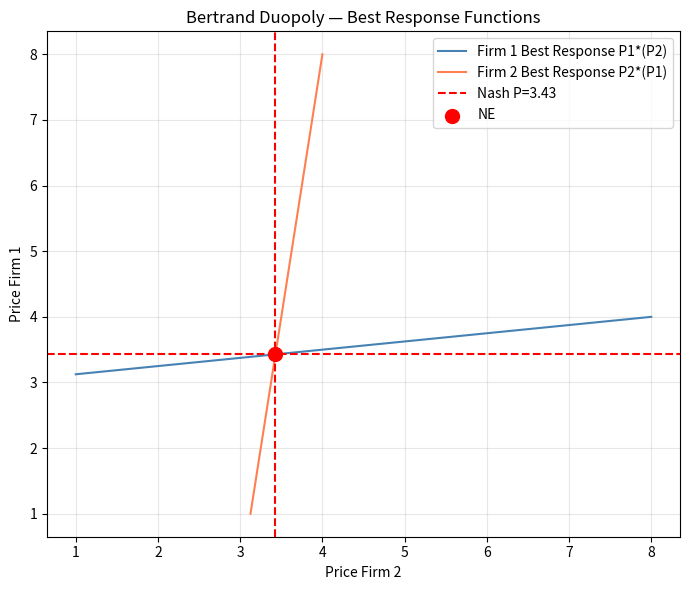

Write the Python code that produced this figure. (Note: this script raises an exception after producing the figure.)
import numpy as np
import matplotlib.pyplot as plt
import matplotlib.patches as mpatches

# Payoff matrix: (Player A payoff, Player B payoff)
# Rows: Player A (Cooperate, Defect)
# Cols: Player B (Cooperate, Defect)
payoff_matrix = {
    ('C', 'C'): (3, 3),   # Both cooperate — good for both
    ('C', 'D'): (0, 5),   # A cooperates, B defects — B exploits A
    ('D', 'C'): (5, 0),   # A defects, B cooperates — A exploits B
    ('D', 'D'): (1, 1),   # Both defect — Nash Equilibrium (mutual punishment)
}

print("Prisoner's Dilemma Payoff Matrix")
print(f"{'':12} {'B: Cooperate':>15} {'B: Defect':>15}")
print("-" * 45)
for a_action in ['C', 'D']:
    row = f"A: {'Cooperate' if a_action=='C' else 'Defect  ':10}"
    for b_action in ['C', 'D']:
        p = payoff_matrix[(a_action, b_action)]
        row += f"  ({p[0]}, {p[1]})         "
    print(row)

print("\nNash Equilibrium: (Defect, Defect) → payoff (1,1)")
print("Pareto Optimal  : (Cooperate, Cooperate) → payoff (3,3)")
print("→ NE ≠ Pareto Optimal in this game!")

# Analytical derivation of Nash and Collusive prices
a, b, c, mc = 10.0, 2.0, 0.5, 1.0

p_nash    = (a + b * mc) / (2 * b - c)
p_collude = (a + b * mc) / (2 * (b - c))

print("=" * 45)
print(f"Market Parameters: a={a}, b={b}, c={c}, mc={mc}")
print("=" * 45)
print(f"Nash Equilibrium Price  : {p_nash:.4f}")
print(f"Collusive Price          : {p_collude:.4f}")
print(f"Marginal Cost (floor)    : {mc:.4f}")
print()

# Compute profits at each benchmark
def profit(pi, pj, a=10, b=2, c=0.5, mc=1):
    q = max(a - b * pi + c * pj, 0)
    return (pi - mc) * q

print(f"Profit at Nash price     : {profit(p_nash, p_nash):.4f} per firm")
print(f"Profit at Collude price  : {profit(p_collude, p_collude):.4f} per firm")
print(f"Defection profit (collude vs nash): {profit(p_nash, p_collude):.4f}")

# Best Response Functions — visualisation
p_range = np.linspace(mc, 8.0, 200)

def best_response(pj, a=10, b=2, c=0.5, mc=1):
    return (a + b * mc + c * pj) / (2 * b)

br_1 = best_response(p_range)    # Firm 1's BR to Firm 2's price
br_2 = best_response(p_range)    # Symmetric — same BR function

plt.figure(figsize=(7, 6))
plt.plot(p_range, br_1, label="Firm 1 Best Response P1*(P2)", color="steelblue")
plt.plot(br_2, p_range, label="Firm 2 Best Response P2*(P1)", color="coral")
plt.axvline(p_nash, color='red',   linestyle='--', label=f"Nash P={p_nash:.2f}")
plt.axhline(p_nash, color='red',   linestyle='--')
plt.scatter([p_nash], [p_nash], color='red', zorder=5, s=100, label="NE")
plt.xlabel("Price Firm 2")
plt.ylabel("Price Firm 1")
plt.title("Bertrand Duopoly — Best Response Functions")
plt.legend()
plt.grid(True, alpha=0.3)
plt.tight_layout()
plt.savefig("../results/figures/week1_best_response.png", dpi=150)
plt.show()
print("Figure saved → results/figures/week1_best_response.png")

# 2D profit heatmap for Firm 1 across all (P1, P2) combinations
prices = np.linspace(mc, 8.0, 80)
P1, P2 = np.meshgrid(prices, prices)
PROFIT1 = np.vectorize(profit)(P1, P2)

plt.figure(figsize=(7, 6))
plt.contourf(P1, P2, PROFIT1, levels=30, cmap="RdYlGn")
plt.colorbar(label="Firm 1 Profit")
plt.axvline(p_nash,    color='red',   linestyle='--', linewidth=1.5, label=f"P_Nash={p_nash:.2f}")
plt.axhline(p_nash,    color='red',   linestyle='--', linewidth=1.5)
plt.axvline(p_collude, color='blue',  linestyle='--', linewidth=1.5, label=f"P_Collude={p_collude:.2f}")
plt.axhline(p_collude, color='blue',  linestyle='--', linewidth=1.5)
plt.xlabel("Firm 1 Price (P1)")
plt.ylabel("Firm 2 Price (P2)")
plt.title("Firm 1 Profit Landscape — Bertrand Duopoly")
plt.legend()
plt.tight_layout()
plt.savefig("../results/figures/week1_profit_landscape.png", dpi=150)
plt.show()
